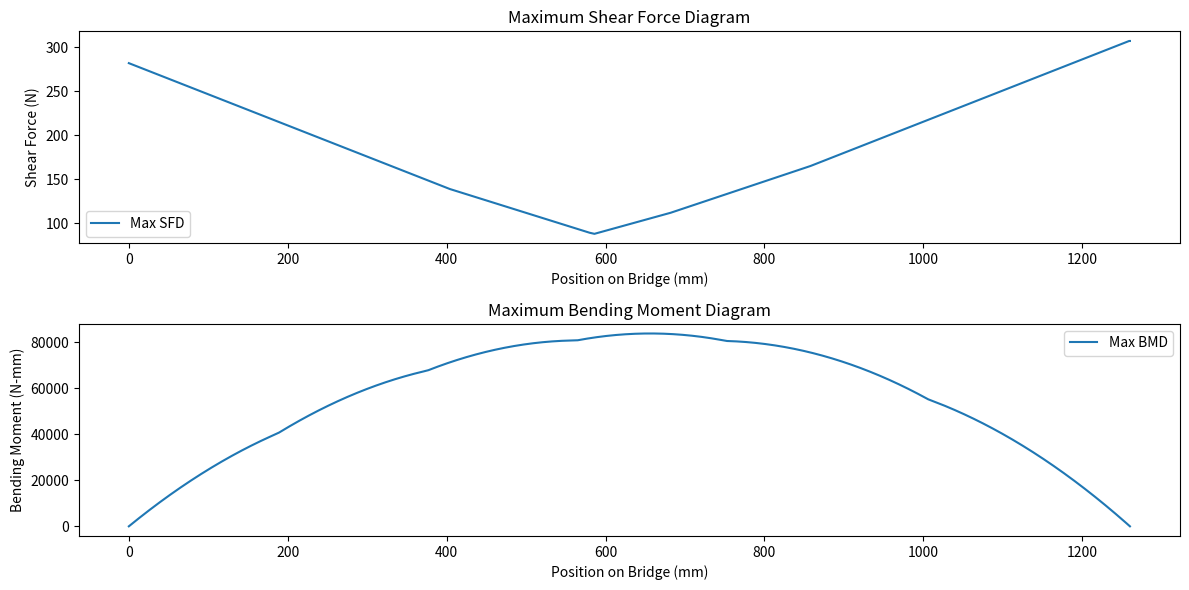

Here is the Python script that generated this plot:
import numpy as np
import matplotlib.pyplot as plt

# Parameters
Fc = 133.3
Fl = 180
L = 1260  # Bridge Length in mm
E = 4000  # Elastic Modulus in MPa
u = 0.2   # Poisson's Coefficient
t = 1.27  # Plate thickness in mm
w = 100   # Top plate width in mm
b = 75    # Side Plate Width in mm
bw = 80   # Width of something (not specified in the provided code)

# Material Properties (Not used in SFD and BMD calculations)
t1 = 30  # Tensile Strength
t2 = 6   # Compressive Strength
s1 = 4   # Shear Strength
sc = 2   # Contact Cement Strength

# Initialize SFD and BMD arrays
SFD_Max = np.zeros((L + 857, L + 1))
BMD_Max = np.zeros((L + 857, L + 1))

# Integrate the train position
for x in range(L + 857):
    Load = np.array([Fc/2, Fc/2, Fc/2, Fc/2, Fl/2, Fl/2])
    Wheel_pos = np.array([x-856, x-680, x-516, x-340, x-176, x])
    valid = (Wheel_pos > 0) & (Wheel_pos < L)
    Load = Load[valid]
    Wheel_pos = Wheel_pos[valid]

    # Find reaction force
    By = sum(Load * (Wheel_pos / 1000)) / (L / 1000)
    Ay = sum(Load) - By

    # Find SFD for each location
    SFD = [Ay] + [0] * len(Load)
    for i in range(1, len(SFD)):
        SFD[i] = SFD[i - 1] - Load[i - 1]
    SFD.append(SFD[-1] + By)
    
    # Find the SFD at each location
    for d in range(L + 1):
        index = np.where(Wheel_pos <= d)[0]
        SFD_at_d = Ay if index.size == 0 else SFD[index[-1] + 1]
        SFD_Max[x, d] = SFD_at_d

    # Calculate the BMD at each point
    BMD = np.zeros(L + 1)
    for d in range(1, L + 1):
        BMD[d] = BMD[d - 1] + SFD_Max[x, d - 1]
    BMD_Max[x, :] = BMD

# Find maximum SFD and BMD
SFD_max_index = np.max(np.abs(SFD_Max), axis=0)
BMD_max_index = np.max(np.abs(BMD_Max), axis=0)
print('Maximum SFD: {} N'.format(SFD_max_index.max()))
print('Maximum BMD: {} N-mm'.format(BMD_max_index.max()))
# Plotting
plt.figure(figsize=(12, 6))
plt.subplot(2, 1, 1)
plt.plot(range(L + 1), SFD_max_index, label='Max SFD')
plt.title('Maximum Shear Force Diagram')
plt.xlabel('Position on Bridge (mm)')
plt.ylabel('Shear Force (N)')
plt.legend()

plt.subplot(2, 1, 2)
plt.plot(range(L + 1), BMD_max_index, label='Max BMD')
plt.title('Maximum Bending Moment Diagram')
plt.xlabel('Position on Bridge (mm)')
plt.ylabel('Bending Moment (N-mm)')
plt.legend()

plt.tight_layout()
plt.show()
